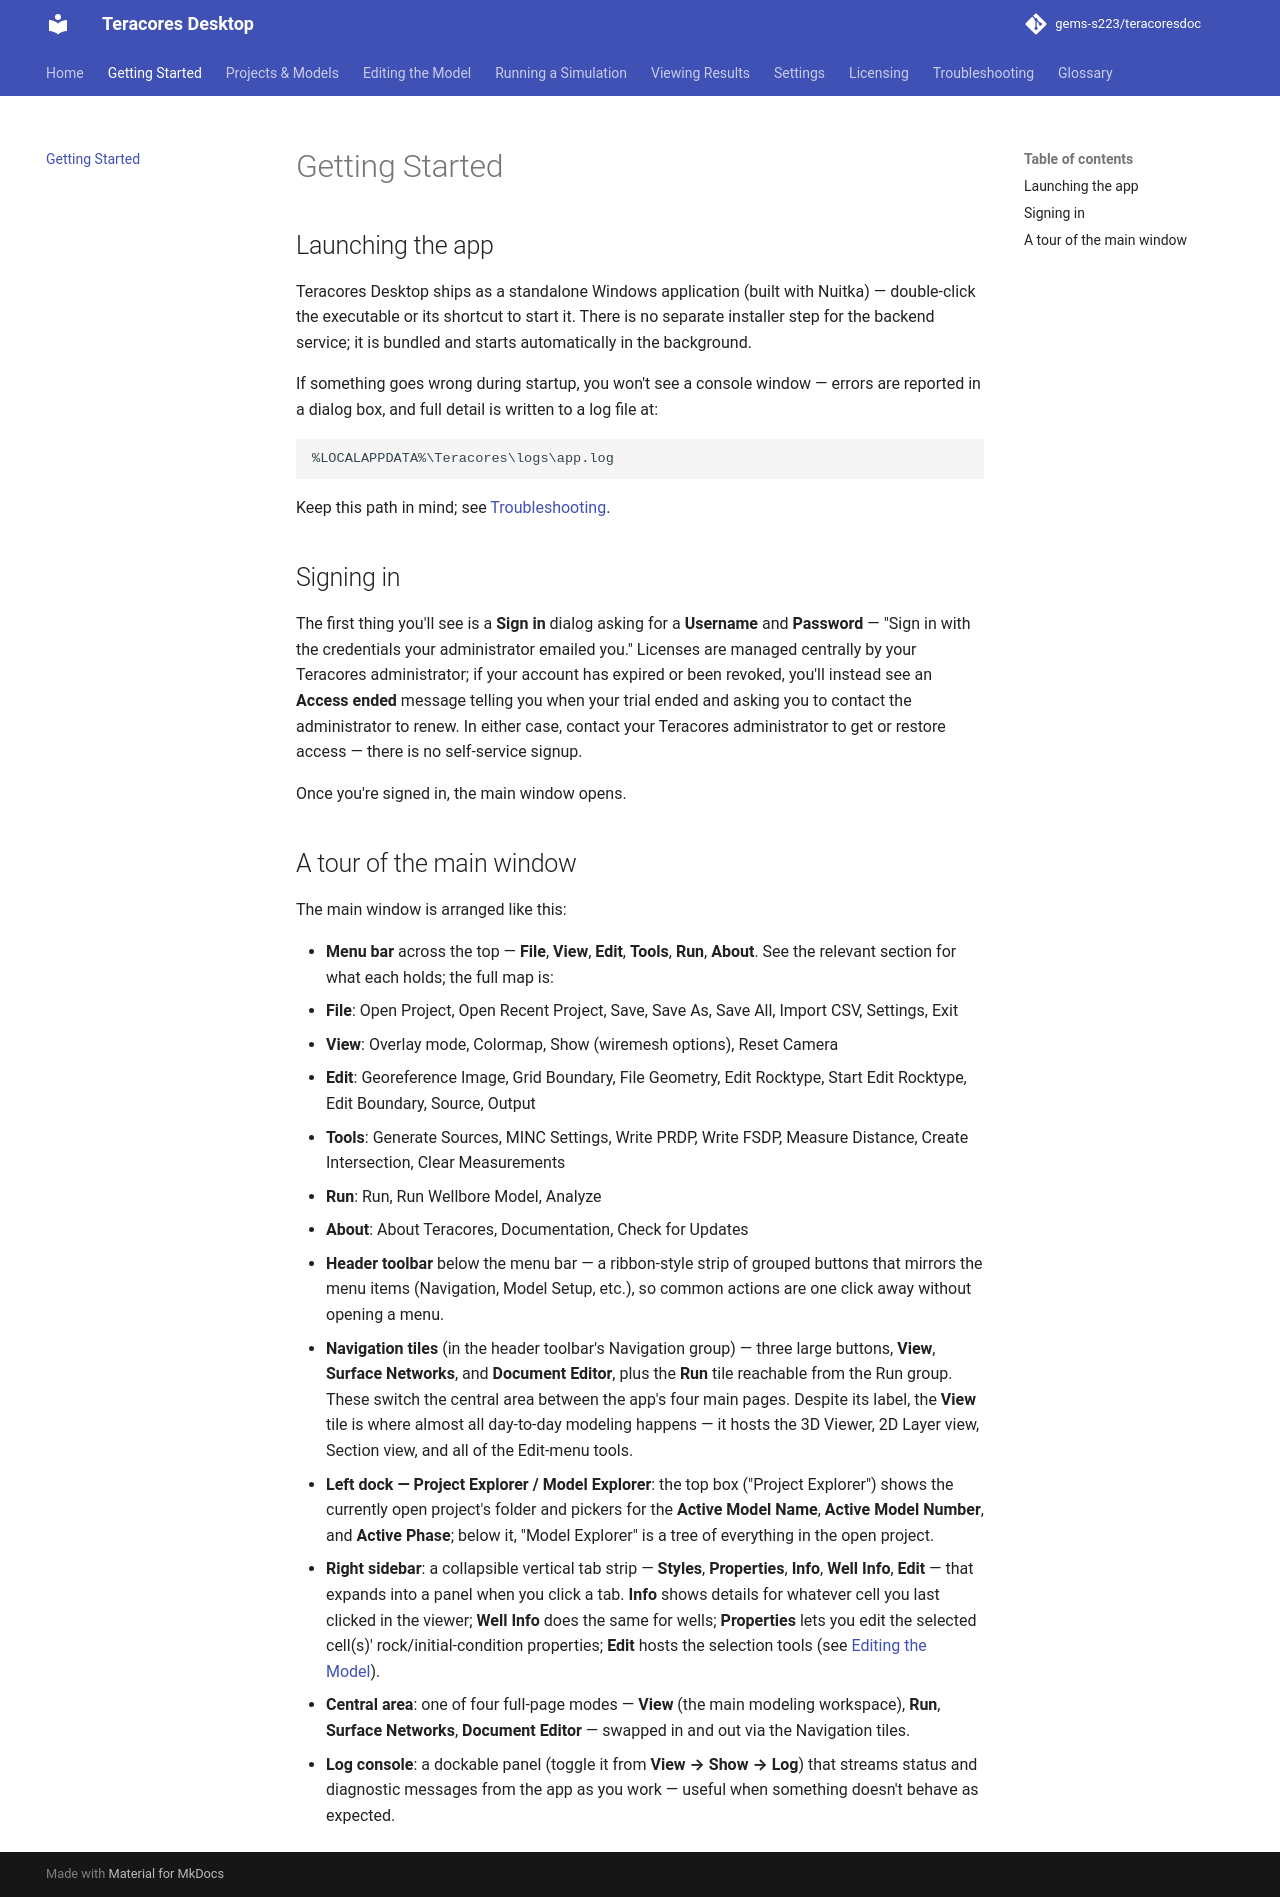

repository: gems-s223/teracoresdoc · page: getting-started/index.html · generator: mkdocs

# Getting Started

## Launching the app

Teracores Desktop ships as a standalone Windows application (built with Nuitka) — double-click the executable or its shortcut to start it. There is no separate installer step for the backend service; it is bundled and starts automatically in the background.

If something goes wrong during startup, you won't see a console window — errors are reported in a dialog box, and full detail is written to a log file at:

```
%LOCALAPPDATA%\Teracores\logs\app.log
```

Keep this path in mind; see [Troubleshooting](troubleshooting.md).

## Signing in

The first thing you'll see is a **Sign in** dialog asking for a **Username** and **Password** — "Sign in with the credentials your administrator emailed you." Licenses are managed centrally by your Teracores administrator; if your account has expired or been revoked, you'll instead see an **Access ended** message telling you when your trial ended and asking you to contact the administrator to renew. In either case, contact your Teracores administrator to get or restore access — there is no self-service signup.

Once you're signed in, the main window opens.

## A tour of the main window

The main window is arranged like this:

- **Menu bar** across the top — **File**, **View**, **Edit**, **Tools**, **Run**, **About**. See the relevant section for what each holds; the full map is:
  - **File**: Open Project, Open Recent Project, Save, Save As, Save All, Import CSV, Settings, Exit
  - **View**: Overlay mode, Colormap, Show (wiremesh options), Reset Camera
  - **Edit**: Georeference Image, Grid Boundary, File Geometry, Edit Rocktype, Start Edit Rocktype, Edit Boundary, Source, Output
  - **Tools**: Generate Sources, MINC Settings, Write PRDP, Write FSDP, Measure Distance, Create Intersection, Clear Measurements
  - **Run**: Run, Run Wellbore Model, Analyze
  - **About**: About Teracores, Documentation, Check for Updates
- **Header toolbar** below the menu bar — a ribbon-style strip of grouped buttons that mirrors the menu items (Navigation, Model Setup, etc.), so common actions are one click away without opening a menu.
- **Navigation tiles** (in the header toolbar's Navigation group) — three large buttons, **View**, **Surface Networks**, and **Document Editor**, plus the **Run** tile reachable from the Run group. These switch the central area between the app's four main pages. Despite its label, the **View** tile is where almost all day-to-day modeling happens — it hosts the 3D Viewer, 2D Layer view, Section view, and all of the Edit-menu tools.
- **Left dock — Project Explorer / Model Explorer**: the top box ("Project Explorer") shows the currently open project's folder and pickers for the **Active Model Name**, **Active Model Number**, and **Active Phase**; below it, "Model Explorer" is a tree of everything in the open project.
- **Right sidebar**: a collapsible vertical tab strip — **Styles**, **Properties**, **Info**, **Well Info**, **Edit** — that expands into a panel when you click a tab. **Info** shows details for whatever cell you last clicked in the viewer; **Well Info** does the same for wells; **Properties** lets you edit the selected cell(s)' rock/initial-condition properties; **Edit** hosts the selection tools (see [Editing the Model](editing/overview.md)).
- **Central area**: one of four full-page modes — **View** (the main modeling workspace), **Run**, **Surface Networks**, **Document Editor** — swapped in and out via the Navigation tiles.
- **Log console**: a dockable panel (toggle it from **View → Show → Log**) that streams status and diagnostic messages from the app as you work — useful when something doesn't behave as expected.
